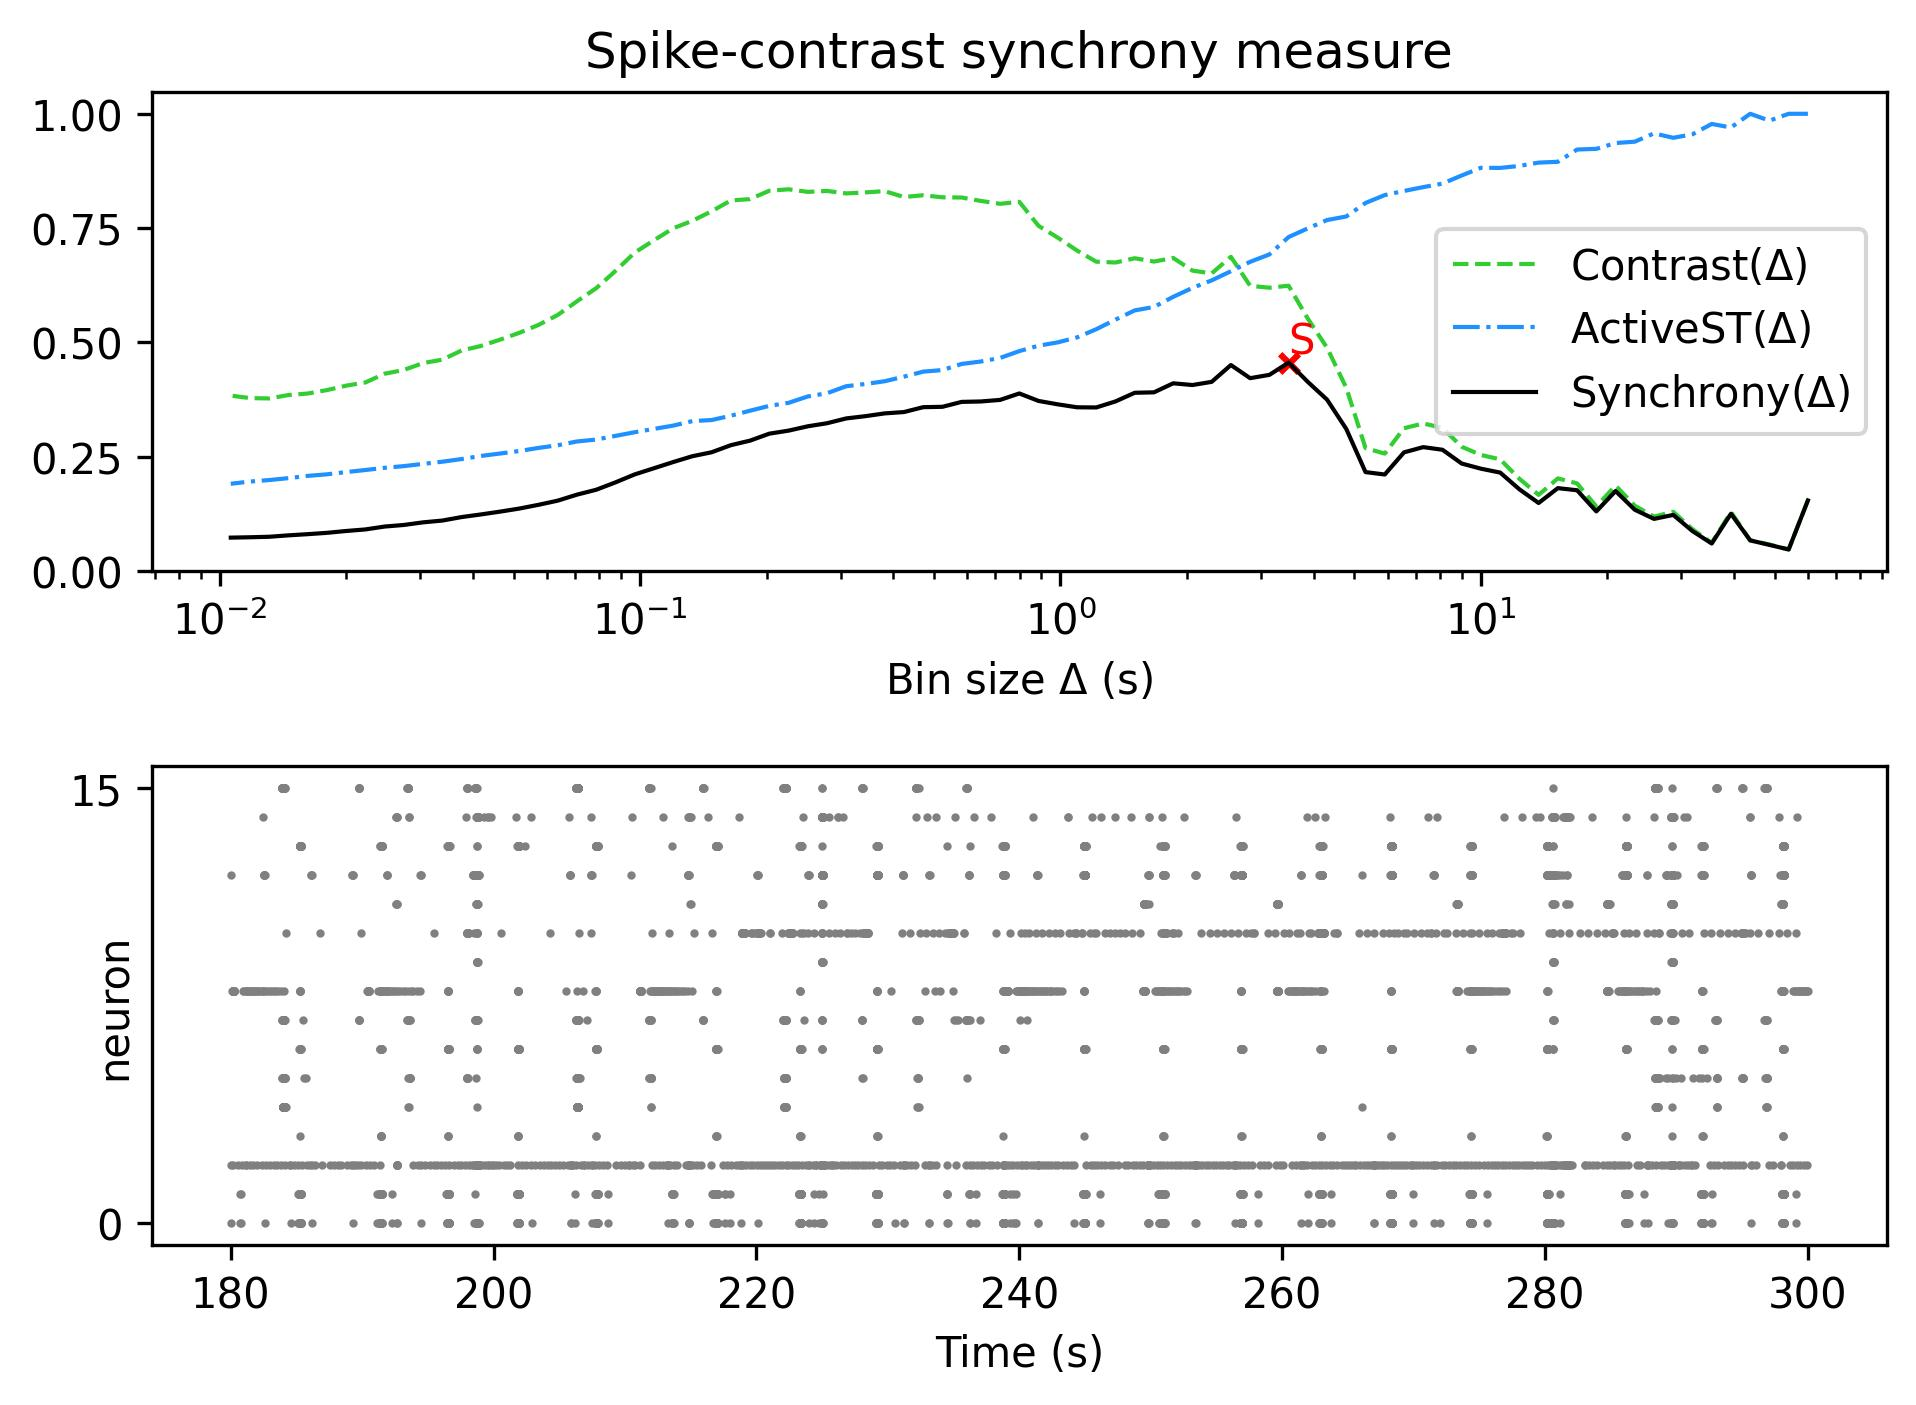

Values plotted in this chart, from the file beside it:
, Spike-contrast (60.0 s), Spike-contrast (54.0 s), Spike-contrast (48.6 s), Spike-contrast (43.74 s), Spike-contrast (39.366 s), Spike-contrast (35.429 s), Spike-contrast (31.886 s), Spike-contrast (28.698 s), Spike-contrast (25.828 s), Spike-contrast (23.245 s), Spike-contrast (20.921 s), Spike-contrast (18.829 s), Spike-contrast (16.946 s), Spike-contrast (15.251 s), Spike-contrast (13.726 s), Spike-contrast (12.353 s), Spike-contrast (11.118 s), Spike-contrast (10.006 s), Spike-contrast (9.006 s), Spike-contrast (8.105 s), Spike-contrast (7.295 s), Spike-contrast (6.565 s), Spike-contrast (5.909 s)
0, 0.1547, 0.04744, 0.05746, 0.06732, 0.1256, 0.06049, 0.08761, 0.123, 0.1143, 0.1344, 0.1752, 0.1307, 0.1769, 0.1816, 0.1491, 0.179, 0.2155, 0.2241, 0.2353, 0.2655, 0.2712, 0.2598, 0.2114
